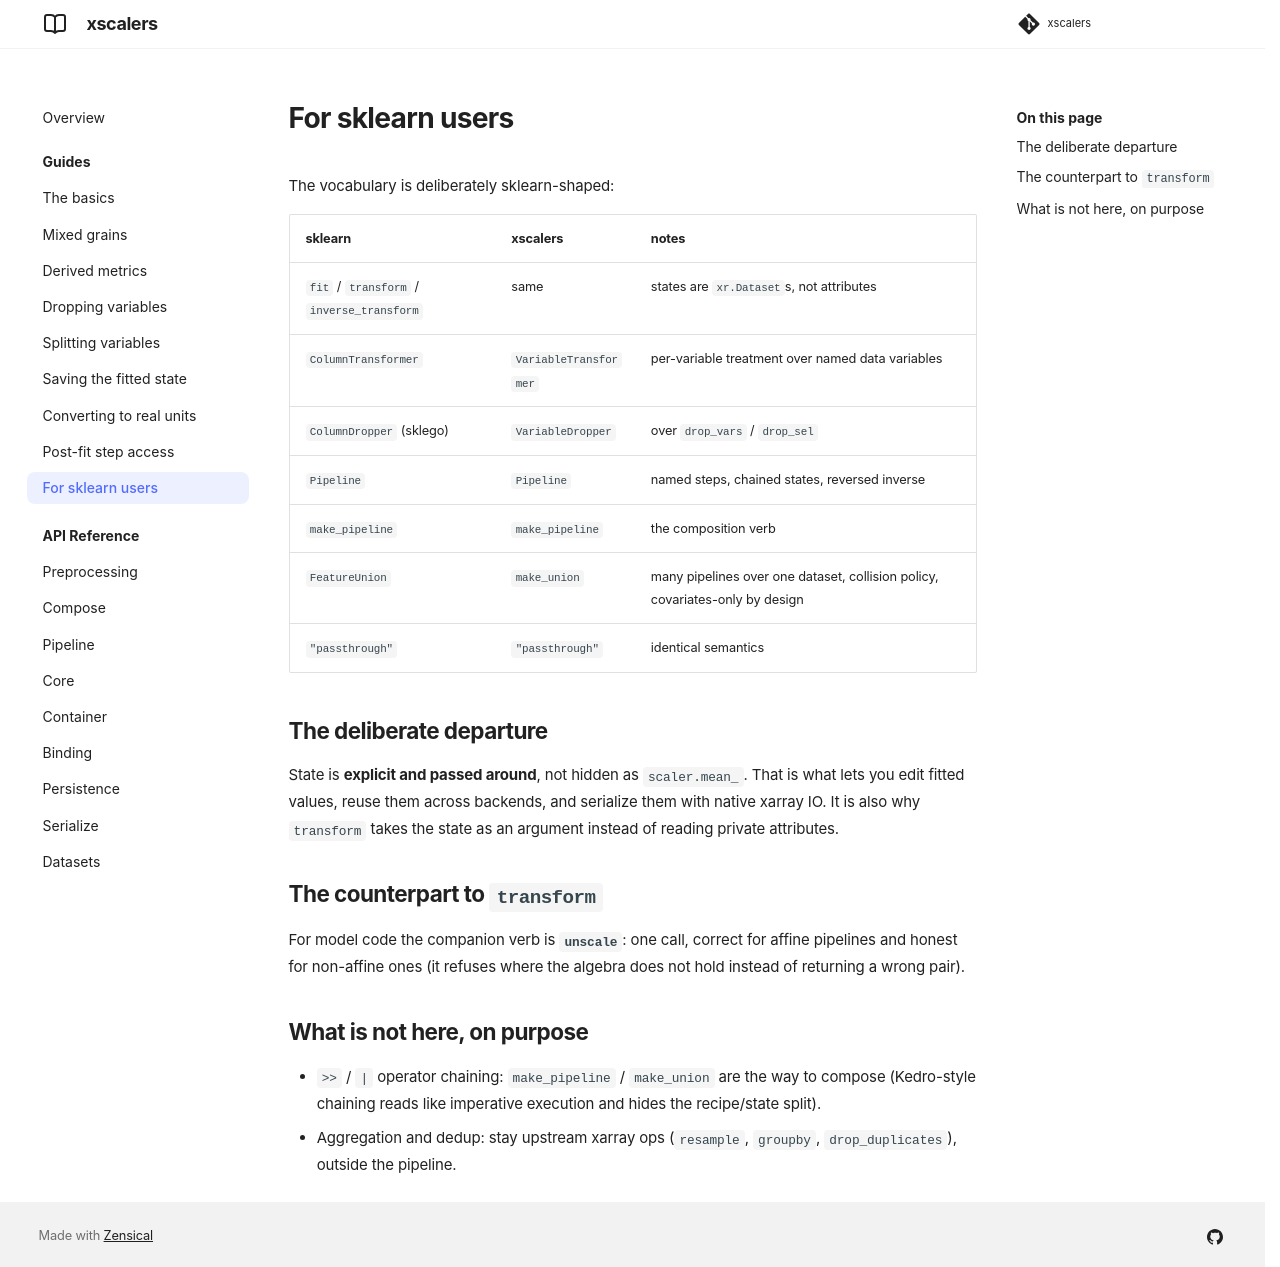

repository: williambdean/xscalers · page: guides/sklearn-users/index.html · generator: mkdocs

# For sklearn users

The vocabulary is deliberately sklearn-shaped:

| sklearn | xscalers | notes |
| --- | --- | --- |
| `fit` / `transform` / `inverse_transform` | same | states are `xr.Dataset`s, not attributes |
| `ColumnTransformer` | `VariableTransformer` | per-variable treatment over named data variables |
| `ColumnDropper` (sklego) | `VariableDropper` | over `drop_vars` / `drop_sel` |
| `Pipeline` | `Pipeline` | named steps, chained states, reversed inverse |
| `make_pipeline` | `make_pipeline` | the composition verb |
| `FeatureUnion` | `make_union` | many pipelines over one dataset, collision policy, covariates-only by design |
| `"passthrough"` | `"passthrough"` | identical semantics |

## The deliberate departure

State is **explicit and passed around**, not hidden as `scaler.mean_`. That
is what lets you edit fitted values, reuse them across backends, and
serialize them with native xarray IO. It is also why `transform` takes the
state as an argument instead of reading private attributes.

## The counterpart to `transform`

For model code the companion verb is **`unscale`**: one call, correct for
affine pipelines and honest for non-affine ones (it refuses where the
algebra does not hold instead of returning a wrong pair).

## What is not here, on purpose

- `>>` / `|` operator chaining: `make_pipeline` / `make_union` are the way
  to compose (Kedro-style chaining reads like imperative execution and
  hides the recipe/state split).
- Aggregation and dedup: stay upstream xarray ops (`resample`, `groupby`,
  `drop_duplicates`), outside the pipeline.
